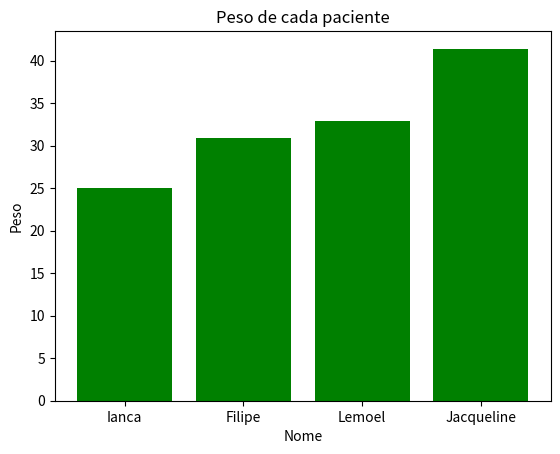

Reproduce this figure in Python.
import numpy as np
import pandas as pd
import matplotlib.pyplot as plt

class Paciente:
    def __init__(self, nome, idade, sexo, peso, altura):
        self.nome = nome
        self.idade = idade
        self.sexo = sexo
        self.peso = peso
        self.altura = altura

pacientes = {
    "Paciente 1" : Paciente('Jacqueline', 52, 'Feminino', 110, 1.63),
    "Paciente 2" : Paciente('Filipe', 29, 'Masculino', 100, 1.80),
    "Paciente 3" : Paciente('Ianca', 27, 'Feminino', 68, 1.65),
    "Paciente 4" : Paciente('Lemoel', 55, 'Masculino', 110, 1.83),
}

l_pacientes = [p.__dict__ for p in pacientes.values()] #criando lista de pacientes
df_pacientes = pd.DataFrame.from_records(l_pacientes, index = pacientes.keys()) #criando DataFrame (tabela)
df_pacientes['IMC'] = df_pacientes.apply(lambda i: i.peso / i.altura ** 2, axis = 1) #calculando imc df_pacientes
media = np.mean(df_pacientes['IMC']) #media do imc do df_pacientes
sobrepeso = df_pacientes[df_pacientes['IMC'] > 25] #verificando quantos estao com imc acima de 25
percentual = len(sobrepeso) / len(df_pacientes) * 100 #percentual
ordenada = df_pacientes.sort_values(by='IMC') #ordenando do menor pro maior com pandas

plt.bar(ordenada['nome'], ordenada['IMC'] , label='Paciente', color='green')
plt.title('Peso de cada paciente')
plt.xlabel('Nome')
plt.ylabel('Peso')
plt.show()